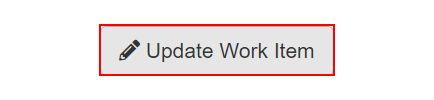
Task: Robotic Enterprise Framework
Workflow: System1_UpdateWorkItem

Step 1: click on the button 'Update Work Item' in window 'ACME System 1 - Work Items' (chrome.exe)

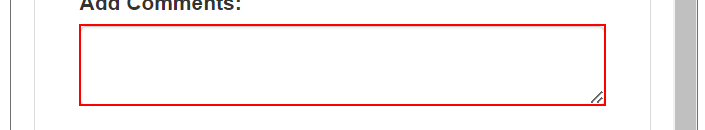
Step 2: type [in_Comment] into the text box in window 'ACME System 1' (chrome.exe)

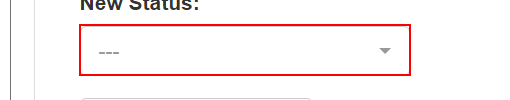
Step 3: click on the button in window 'ACME System 1' (chrome.exe)

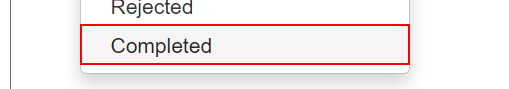
Step 4: click on the link '{0}' in window 'ACME System 1' (chrome.exe)

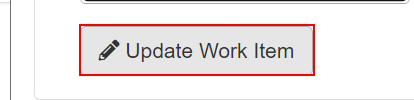
Step 5: click on the button in window 'ACME System 1' (chrome.exe)

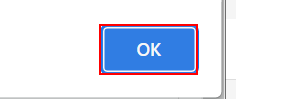
Step 6: click on the push button in window 'ACME System 1 - Google Chrome' (chrome.exe)

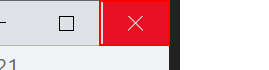
Step 7: click on the push button 'Close' in window 'ACME System 1 - Google Chrome' (chrome.exe)
